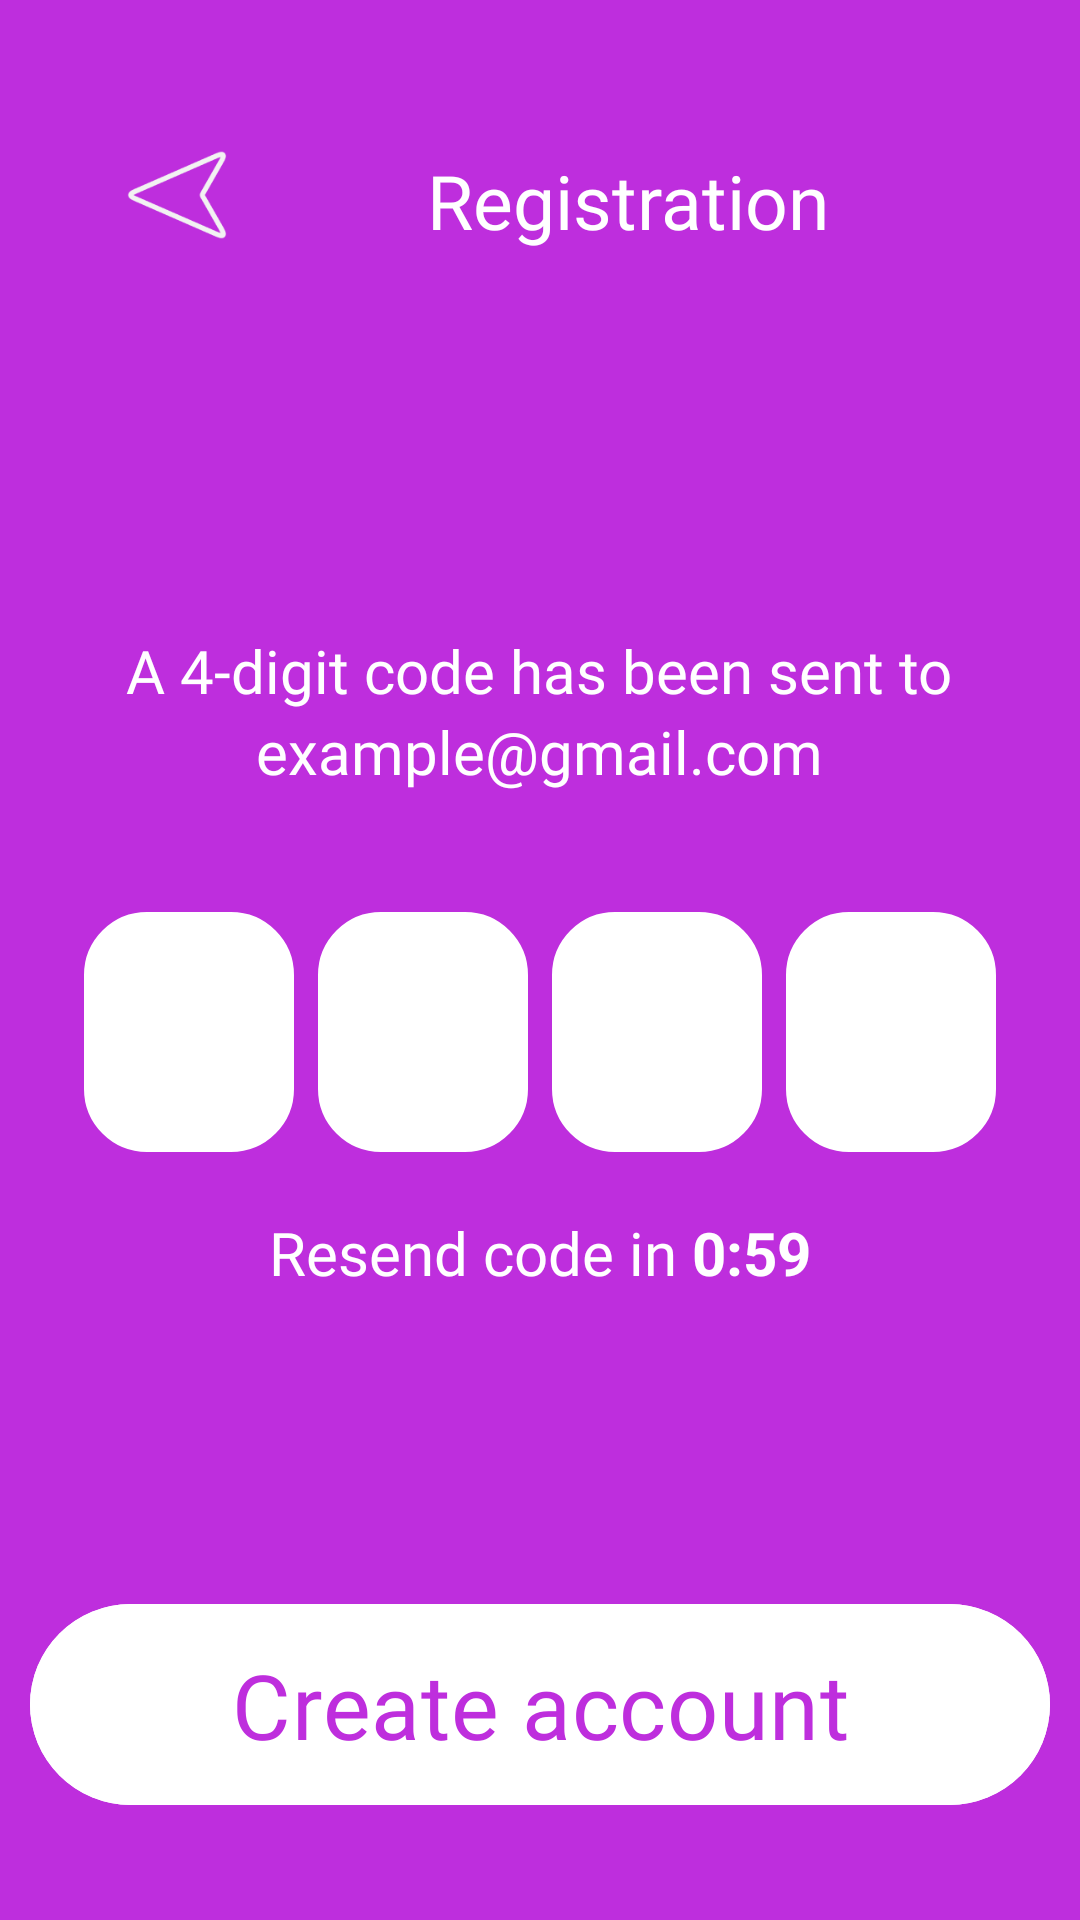

Layout XML and referenced resources for this Android screen:
<!-- AndroidManifest.xml: application theme Theme.EzShop -->
<!-- res/layout/activity_verify.xml -->
<?xml version="1.0" encoding="utf-8"?>
<LinearLayout xmlns:android="http://schemas.android.com/apk/res/android"
    xmlns:app="http://schemas.android.com/apk/res-auto"
    xmlns:tools="http://schemas.android.com/tools"
    android:layout_width="match_parent"
    android:orientation="vertical"
    android:background="#BE2EDD"
    android:layout_height="match_parent"
    tools:context=".VerifyActivity">


    <LinearLayout
        android:layout_width="wrap_content"
        android:layout_height="80dp"
        android:layout_marginStart="34dp"
        android:paddingVertical="10dp"
        android:layout_marginTop="30dp"
        android:orientation="horizontal">

        <ImageView
            android:id="@+id/back_in_ver"
            android:layout_width="50dp"
            android:layout_height="50dp"
            android:src="@drawable/back_ic"/>


        <TextView
            android:layout_width="200dp"
            android:layout_marginStart="25dp"
            android:layout_height="33dp"
            android:textColor="@color/white"
            android:fontFamily="@font/aclonica"
            android:layout_marginTop="10dp"
            android:gravity="center_horizontal"
            android:textSize="25sp"
            android:text="Registration"/>

    </LinearLayout>

    <TextView
        android:layout_marginTop="100dp"
        android:layout_width="wrap_content"
        android:layout_height="wrap_content"
        android:fontFamily="@font/aclonica"
        android:textColor="@color/white"
        android:layout_gravity="center_horizontal"
        android:textSize="20sp"
        android:text="A 4-digit code has been sent to"/>

    <TextView
        android:layout_width="wrap_content"
        android:layout_height="wrap_content"
        android:fontFamily="@font/aclonica"
        android:textColor="@color/white"
        android:layout_gravity="center_horizontal"
        android:textSize="20sp"
        android:text="example@gmail.com"/>

    <LinearLayout
        android:paddingTop="40dp"
        android:layout_width="wrap_content"
        android:layout_height="wrap_content"
        android:layout_gravity="center_horizontal"
        android:orientation="horizontal">

        <com.google.android.material.textfield.TextInputEditText
            android:layout_width="70dp"
            android:imeOptions="actionNext"
            android:maxLength="1"
            android:inputType="numberDecimal"
            android:layout_height="80dp"
            android:singleLine="true"
            android:fontFamily="@font/aclonica"
            android:paddingHorizontal="25dp"
            android:background="@drawable/shape2"
            android:textSize="25sp"
            android:importantForAutofill="no"
            android:textColorHint="#BE2EDD"
            android:layout_gravity="center_horizontal"/>

        <com.google.android.material.textfield.TextInputEditText
            android:layout_width="70dp"
            android:layout_height="80dp"
            android:imeOptions="actionNext"
            android:maxLength="1"
            android:singleLine="true"
            android:layout_marginStart="8dp"
            android:inputType="numberDecimal"
            android:fontFamily="@font/aclonica"
            android:textSize="25sp"
            android:paddingHorizontal="25dp"
            android:background="@drawable/shape2"
            android:importantForAutofill="no"
            android:textColorHint="#BE2EDD"
            android:layout_gravity="center_horizontal"/>

        <com.google.android.material.textfield.TextInputEditText
            android:layout_width="70dp"
            android:layout_height="80dp"
            android:maxLength="1"
            android:imeOptions="actionNext"
            android:layout_marginStart="8dp"
            android:singleLine="true"
            android:inputType="numberDecimal"
            android:fontFamily="@font/aclonica"
            android:importantForAutofill="no"
            android:textSize="25sp"
            android:paddingHorizontal="25dp"
            android:background="@drawable/shape2"
            android:textColorHint="#BE2EDD"
            android:layout_gravity="center_horizontal"/>

        <com.google.android.material.textfield.TextInputEditText
            android:layout_width="70dp"
            android:layout_height="80dp"
            android:maxLength="1"
            android:imeOptions="actionNext"
            android:layout_marginStart="8dp"
            android:singleLine="true"
            android:inputType="numberDecimal"
            android:fontFamily="@font/aclonica"
            android:importantForAutofill="no"
            android:layout_marginTop="20dp"
            android:textSize="25sp"
            android:paddingHorizontal="25dp"
            android:background="@drawable/shape2"
            android:textColorHint="#BE2EDD"
            android:layout_gravity="center_horizontal"/>


    </LinearLayout>


    <LinearLayout
        android:layout_width="wrap_content"
        android:layout_height="wrap_content"
        android:layout_gravity="center_horizontal"
        android:orientation="horizontal">


        <TextView
            android:layout_width="wrap_content"
            android:layout_height="wrap_content"
            android:fontFamily="@font/aclonica"
            android:textColor="@color/white"
            android:drawableBottom="@drawable/underline_text"
            android:textSize="20sp"
            android:text="Resend code in "/>


        <TextView
            android:id="@+id/timer_in_reg"
            android:layout_width="wrap_content"
            android:layout_height="wrap_content"
            android:textStyle="bold"
            android:textColor="@color/white"
            android:drawableBottom="@drawable/underline_text"
            android:textSize="20sp"
            android:text="0:59"/>


    </LinearLayout>

    <com.google.android.material.button.MaterialButton
        android:layout_width="340dp"
        android:layout_height="75dp"
        android:backgroundTint="@color/white"
        android:text="Create account"
        android:layout_gravity="center_horizontal"
        android:layout_marginTop="100dp"
        android:textColor="#BE2EDD"
        android:textSize="30sp"
        android:fontFamily="@font/aclonica"/>


</LinearLayout>
<!-- resources referenced by this layout -->
<resources>
  <color name="white">#FFFFFFFF</color>
  <!-- drawable back_ic: png bitmap (drawable, 1468 bytes) -->
  <!-- drawable shape2 (drawable) -->
  <?xml version="1.0" encoding="utf-8"?>
  <shape xmlns:android="http://schemas.android.com/apk/res/android">
      <solid android:color="@color/white" /> 
      <corners android:radius="20dp" /> 
      <stroke android:color="#FFFFFFFF" android:width="2dp" />
  </shape>
  <!-- drawable underline_text (drawable) -->
  <?xml version="1.0" encoding="utf-8"?>
  <shape xmlns:android="http://schemas.android.com/apk/res/android"
      android:shape="line">
      <stroke
          android:width="2dp"
          android:color="#FFFFFFFF" />
  </shape>
  <style name="Theme.EzShop" parent="Base.Theme.EzShop" />
  <style name="Base.Theme.EzShop" parent="Theme.Material3.DayNight.NoActionBar">
          
          
      </style>
</resources>
